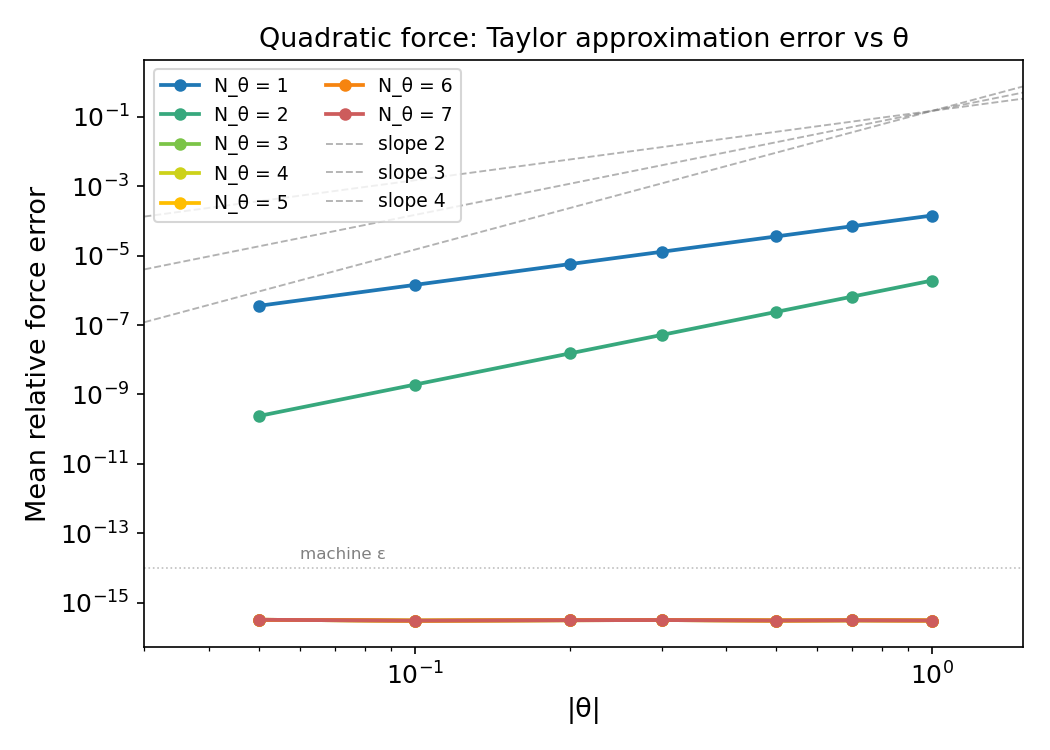

The table this chart was drawn from, first rows:
theta, N_theta, mean_rel_error, max_rel_error
0.05, 1, 3.608143e-07, 4.236834e-07
0.05, 2, 2.407123e-10, 3.155646e-10
0.05, 3, 3.197504e-16, 3.697037e-16
0.05, 4, 3.197504e-16, 3.697037e-16
0.05, 5, 3.197504e-16, 3.697037e-16
0.05, 6, 3.197504e-16, 3.697037e-16
0.05, 7, 3.197504e-16, 3.697037e-16
0.1, 1, 1.443254e-06, 1.694678e-06
0.1, 2, 1.925662e-09, 2.524483e-09
0.1, 3, 3.017862e-16, 3.280433e-16
0.1, 4, 3.017862e-16, 3.280433e-16
0.1, 5, 3.017862e-16, 3.280433e-16
0.1, 6, 3.017862e-16, 3.280433e-16
0.1, 7, 3.017862e-16, 3.280433e-16
0.2, 1, 5.772982e-06, 6.778257e-06
0.2, 2, 1.540468e-08, 2.019527e-08
0.2, 3, 3.109831e-16, 3.703779e-16
0.2, 4, 3.109831e-16, 3.703779e-16
0.2, 5, 3.109831e-16, 3.703779e-16
0.2, 6, 3.109831e-16, 3.703779e-16
0.2, 7, 3.109831e-16, 3.703779e-16
0.3, 1, 1.298911e-05, 1.525002e-05
0.3, 2, 5.198855e-08, 6.815672e-08
0.3, 3, 3.139540e-16, 3.646718e-16
0.3, 4, 3.139540e-16, 3.646718e-16
0.3, 5, 3.139540e-16, 3.646718e-16
0.3, 6, 3.139540e-16, 3.646718e-16
0.3, 7, 3.139540e-16, 3.646718e-16
0.5, 1, 3.608012e-05, 4.235495e-05
0.5, 2, 2.406643e-07, 3.155150e-07
0.5, 3, 3.043678e-16, 3.434390e-16
0.5, 4, 3.043678e-16, 3.434390e-16
0.5, 5, 3.043678e-16, 3.434390e-16
0.5, 6, 3.043678e-16, 3.434390e-16
0.5, 7, 3.043678e-16, 3.434390e-16
0.7, 1, 7.071509e-05, 8.300273e-05
0.7, 2, 6.603095e-07, 8.656888e-07
0.7, 3, 3.087314e-16, 3.666718e-16
0.7, 4, 3.087314e-16, 3.666718e-16
0.7, 5, 3.087314e-16, 3.666718e-16
0.7, 6, 3.087314e-16, 3.666718e-16
0.7, 7, 3.087314e-16, 3.666718e-16
1, 1, 1.443087e-04, 1.693505e-04
1, 2, 1.924729e-06, 2.523425e-06
1, 3, 3.045470e-16, 3.678240e-16
1, 4, 3.045470e-16, 3.678240e-16
1, 5, 3.045470e-16, 3.678240e-16
1, 6, 3.045470e-16, 3.678240e-16
1, 7, 3.045470e-16, 3.678240e-16
